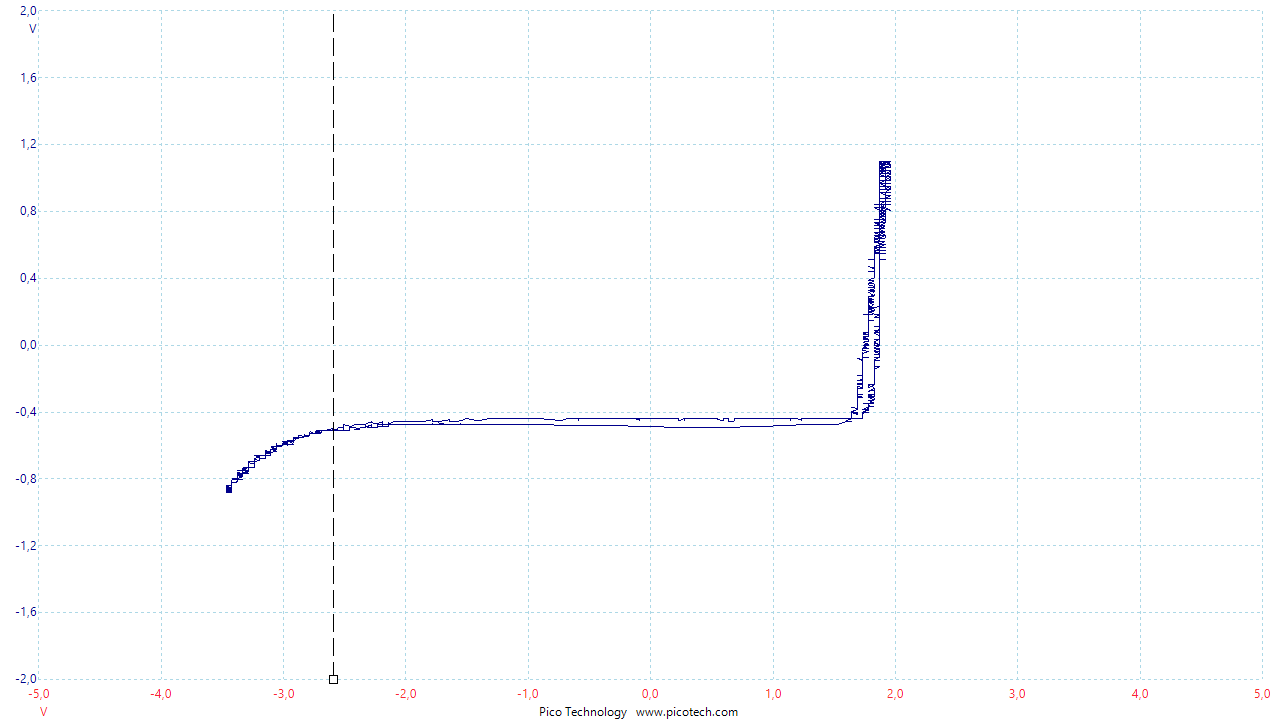

The file beside this chart, header and first rows:
Frequenz; Kanal B; Invertieren A
(ms); (V); (V)
0,00000000; 1,96081400; 0,87850580
0,00256000; 1,91518900; 0,87850580
0,00512000; 1,91518900; 0,87850580
0,00768000; 1,86956400; 0,87850580
0,01024000; 1,86956400; 0,87850580
0,01280000; 1,91518900; 0,87850580
0,01536000; 1,86956400; 0,87850580
0,01792000; 1,91518900; 0,87850580
0,02048000; 1,96081400; 0,87850580
0,02304000; 1,91518900; 0,87850580
0,02560000; 1,86956400; 0,87850580
0,02816000; 1,96081400; 0,87850580
0,03072000; 1,96081400; 0,87850580
0,03328000; 1,86956400; 0,87850580
0,03584000; 1,91518900; 0,87850580
0,03840000; 1,86956400; 0,87850580
0,04096000; 1,86956400; 0,87850580
0,04352000; 1,91518900; 0,87850580
0,04608000; 1,96081400; 0,89681690
0,04864000; 1,91518900; 0,89681690
0,05120000; 1,91518900; 0,89681690
0,05376000; 1,91518900; 0,87850580
0,05632000; 1,96081400; 0,89681690
0,05888000; 1,91518900; 0,89681690
0,06144000; 1,91518900; 0,89681690
0,06400000; 1,91518900; 0,89681690
0,06656000; 1,86956400; 0,91512810
0,06912000; 1,91518900; 0,89681690
0,07168000; 1,91518900; 0,91512810
0,07424000; 1,86956400; 0,91512810
0,07680000; 1,91518900; 0,91512810
0,07936000; 1,86956400; 0,91512810
0,08192000; 1,91518900; 0,91512810
0,08448000; 1,86956400; 0,91512810
0,08704000; 1,96081400; 0,91512810
0,08960000; 1,86956400; 0,91512810
0,09216000; 1,91518900; 0,91512810
0,09472000; 1,91518900; 0,91512810
0,09728000; 1,86956400; 0,91512810
0,09984000; 1,91518900; 0,91512810
0,10240000; 1,96081400; 0,91512810
0,10496000; 1,91518900; 0,91512810
0,10752000; 1,91518900; 0,91512810
0,11008000; 1,91518900; 0,91512810
0,11264000; 1,96081400; 0,93343910
0,11520000; 1,91518900; 0,93343910
0,11776000; 1,86956400; 0,93343910
0,12032000; 1,91518900; 0,93343910
0,12288000; 1,86956400; 0,93343910
0,12544000; 1,86956400; 0,93343910
0,12800000; 1,96081400; 0,93343910
0,13056000; 1,86956400; 0,93343910
0,13312000; 1,91518900; 0,93343910
0,13568000; 1,91518900; 0,93343910
0,13824000; 1,91518900; 0,93343910
0,14080000; 1,91518900; 0,93343910
0,14336000; 1,96081400; 0,93343910
0,14592000; 1,96081400; 0,95175020
0,14848000; 1,91518900; 0,93343910
... 3,851 more rows
